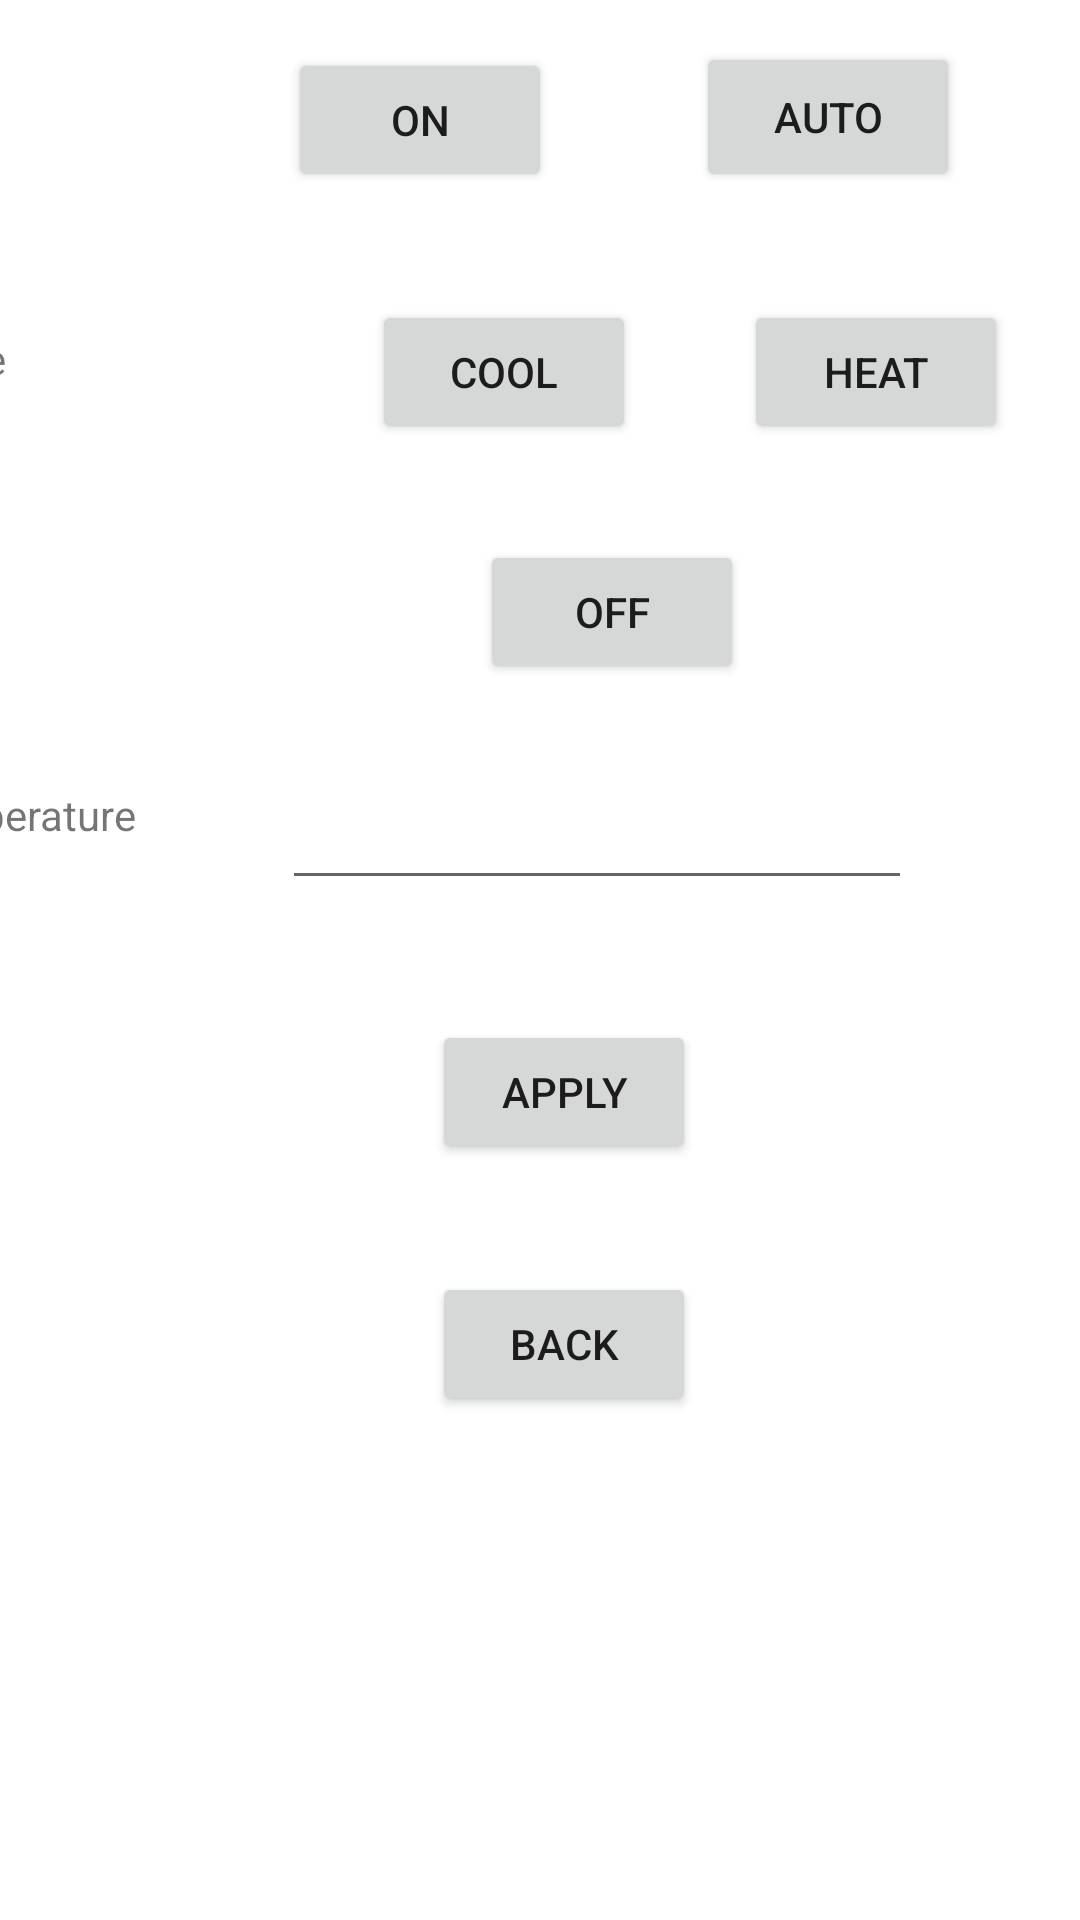

Android layout source for this screen:
<!-- AndroidManifest.xml: application theme Theme.49erapp -->
<!-- res/layout/activity_thermostat.xml -->
<?xml version="1.0" encoding="utf-8"?>
<androidx.constraintlayout.widget.ConstraintLayout
    xmlns:android="http://schemas.android.com/apk/res/android"
    xmlns:tools="http://schemas.android.com/tools"
    android:layout_width="match_parent"
    android:layout_height="match_parent"
    xmlns:app="http://schemas.android.com/apk/res-auto">


    <TextView
        android:id="@+id/textView6"
        android:layout_width="122dp"
        android:layout_height="49dp"
        android:layout_marginEnd="164dp"
        android:layout_marginRight="164dp"
        android:layout_marginBottom="664dp"
        android:text="Thermostat Controls"
        app:layout_constraintBottom_toBottomOf="parent"
        app:layout_constraintEnd_toEndOf="parent" />

    <EditText
        android:id="@+id/Temperature_Value"
        android:layout_width="wrap_content"
        android:layout_height="wrap_content"
        android:layout_marginEnd="56dp"
        android:layout_marginRight="56dp"
        android:layout_marginBottom="340dp"
        android:ems="10"
        android:inputType="textPersonName"
        app:layout_constraintBottom_toBottomOf="parent"
        app:layout_constraintEnd_toEndOf="parent" />

    <TextView
        android:id="@+id/textView7"
        android:layout_width="82dp"
        android:layout_height="30dp"
        android:layout_marginEnd="312dp"
        android:layout_marginRight="312dp"
        android:layout_marginBottom="348dp"
        android:text="Temperature"
        app:layout_constraintBottom_toBottomOf="parent"
        app:layout_constraintEnd_toEndOf="parent" />

    <TextView
        android:id="@+id/textView8"
        android:layout_width="82dp"
        android:layout_height="30dp"
        android:layout_marginEnd="308dp"
        android:layout_marginRight="308dp"
        android:layout_marginBottom="592dp"
        android:text="Fan"
        app:layout_constraintBottom_toBottomOf="parent"
        app:layout_constraintEnd_toEndOf="parent" />

    <Button
        android:id="@+id/button19"
        android:layout_width="wrap_content"
        android:layout_height="wrap_content"
        android:layout_marginEnd="176dp"
        android:layout_marginRight="176dp"
        android:layout_marginBottom="576dp"
        android:onClick="fanon"
        android:text="On"
        app:layout_constraintBottom_toBottomOf="parent"
        app:layout_constraintEnd_toEndOf="parent" />

    <Button
        android:id="@+id/button20"
        android:layout_width="wrap_content"
        android:layout_height="50dp"
        android:layout_marginEnd="40dp"
        android:layout_marginRight="40dp"
        android:layout_marginBottom="576dp"
        android:onClick="fanauto"
        android:text="AUTO"
        app:layout_constraintBottom_toBottomOf="parent"
        app:layout_constraintEnd_toEndOf="parent" />

    <TextView
        android:id="@+id/textView9"
        android:layout_width="82dp"
        android:layout_height="30dp"
        android:layout_marginEnd="312dp"
        android:layout_marginRight="312dp"
        android:layout_marginBottom="500dp"
        android:text="Mode"
        app:layout_constraintBottom_toBottomOf="parent"
        app:layout_constraintEnd_toEndOf="parent" />

    <Button
        android:id="@+id/button21"
        android:layout_width="wrap_content"
        android:layout_height="wrap_content"
        android:layout_marginEnd="24dp"
        android:layout_marginRight="24dp"
        android:layout_marginBottom="492dp"
        android:onClick="modeheat"
        android:text="Heat"
        app:layout_constraintBottom_toBottomOf="parent"
        app:layout_constraintEnd_toEndOf="parent" />

    <Button
        android:id="@+id/button22"
        android:layout_width="wrap_content"
        android:layout_height="wrap_content"
        android:layout_marginEnd="148dp"
        android:layout_marginRight="148dp"
        android:layout_marginBottom="492dp"
        android:onClick="modecool"
        android:text="Cool"
        app:layout_constraintBottom_toBottomOf="parent"
        app:layout_constraintEnd_toEndOf="parent" />

    <Button
        android:id="@+id/button23"
        android:layout_width="wrap_content"
        android:layout_height="wrap_content"
        android:layout_marginEnd="128dp"
        android:layout_marginRight="128dp"
        android:layout_marginBottom="252dp"
        android:onClick="apply_thermostat"
        android:text="Apply"
        app:layout_constraintBottom_toBottomOf="parent"
        app:layout_constraintEnd_toEndOf="parent" />

    <Button
        android:id="@+id/button24"
        android:layout_width="wrap_content"
        android:layout_height="wrap_content"
        android:layout_marginEnd="112dp"
        android:layout_marginRight="112dp"
        android:layout_marginBottom="412dp"
        android:onClick="modeoff"
        android:text="off"
        app:layout_constraintBottom_toBottomOf="parent"
        app:layout_constraintEnd_toEndOf="parent" />

    <Button
        android:id="@+id/button7"
        android:layout_width="wrap_content"
        android:layout_height="wrap_content"
        android:layout_marginEnd="128dp"
        android:layout_marginRight="128dp"
        android:layout_marginBottom="168dp"
        android:onClick="backtouser"
        android:text="Back"
        app:layout_constraintBottom_toBottomOf="parent"
        app:layout_constraintEnd_toEndOf="parent" />


</androidx.constraintlayout.widget.ConstraintLayout>
<!-- resources referenced by this layout -->
<resources>
  <style name="Theme.49erapp" parent="Theme.MaterialComponents.DayNight.DarkActionBar">
          
          <item name="colorPrimary">@color/purple_500</item>
          <item name="colorPrimaryVariant">@color/purple_700</item>
          <item name="colorOnPrimary">@color/white</item>
          
          <item name="colorSecondary">@color/teal_200</item>
          <item name="colorSecondaryVariant">@color/teal_700</item>
          <item name="colorOnSecondary">@color/black</item>
          
          <item name="android:statusBarColor" tools:targetApi="l">?attr/colorPrimaryVariant</item>
          
      </style>
  <!-- not gathered from this repository: default colours our renderer supplied (Android Studio template values) -->
  <color name="purple_500">#FF6200EE</color>
  <color name="purple_700">#FF3700B3</color>
  <color name="teal_200">#FF03DAC5</color>
  <color name="teal_700">#FF018786</color>
  <color name="black">#FF000000</color>
  <color name="white">#FFFFFFFF</color>
</resources>
